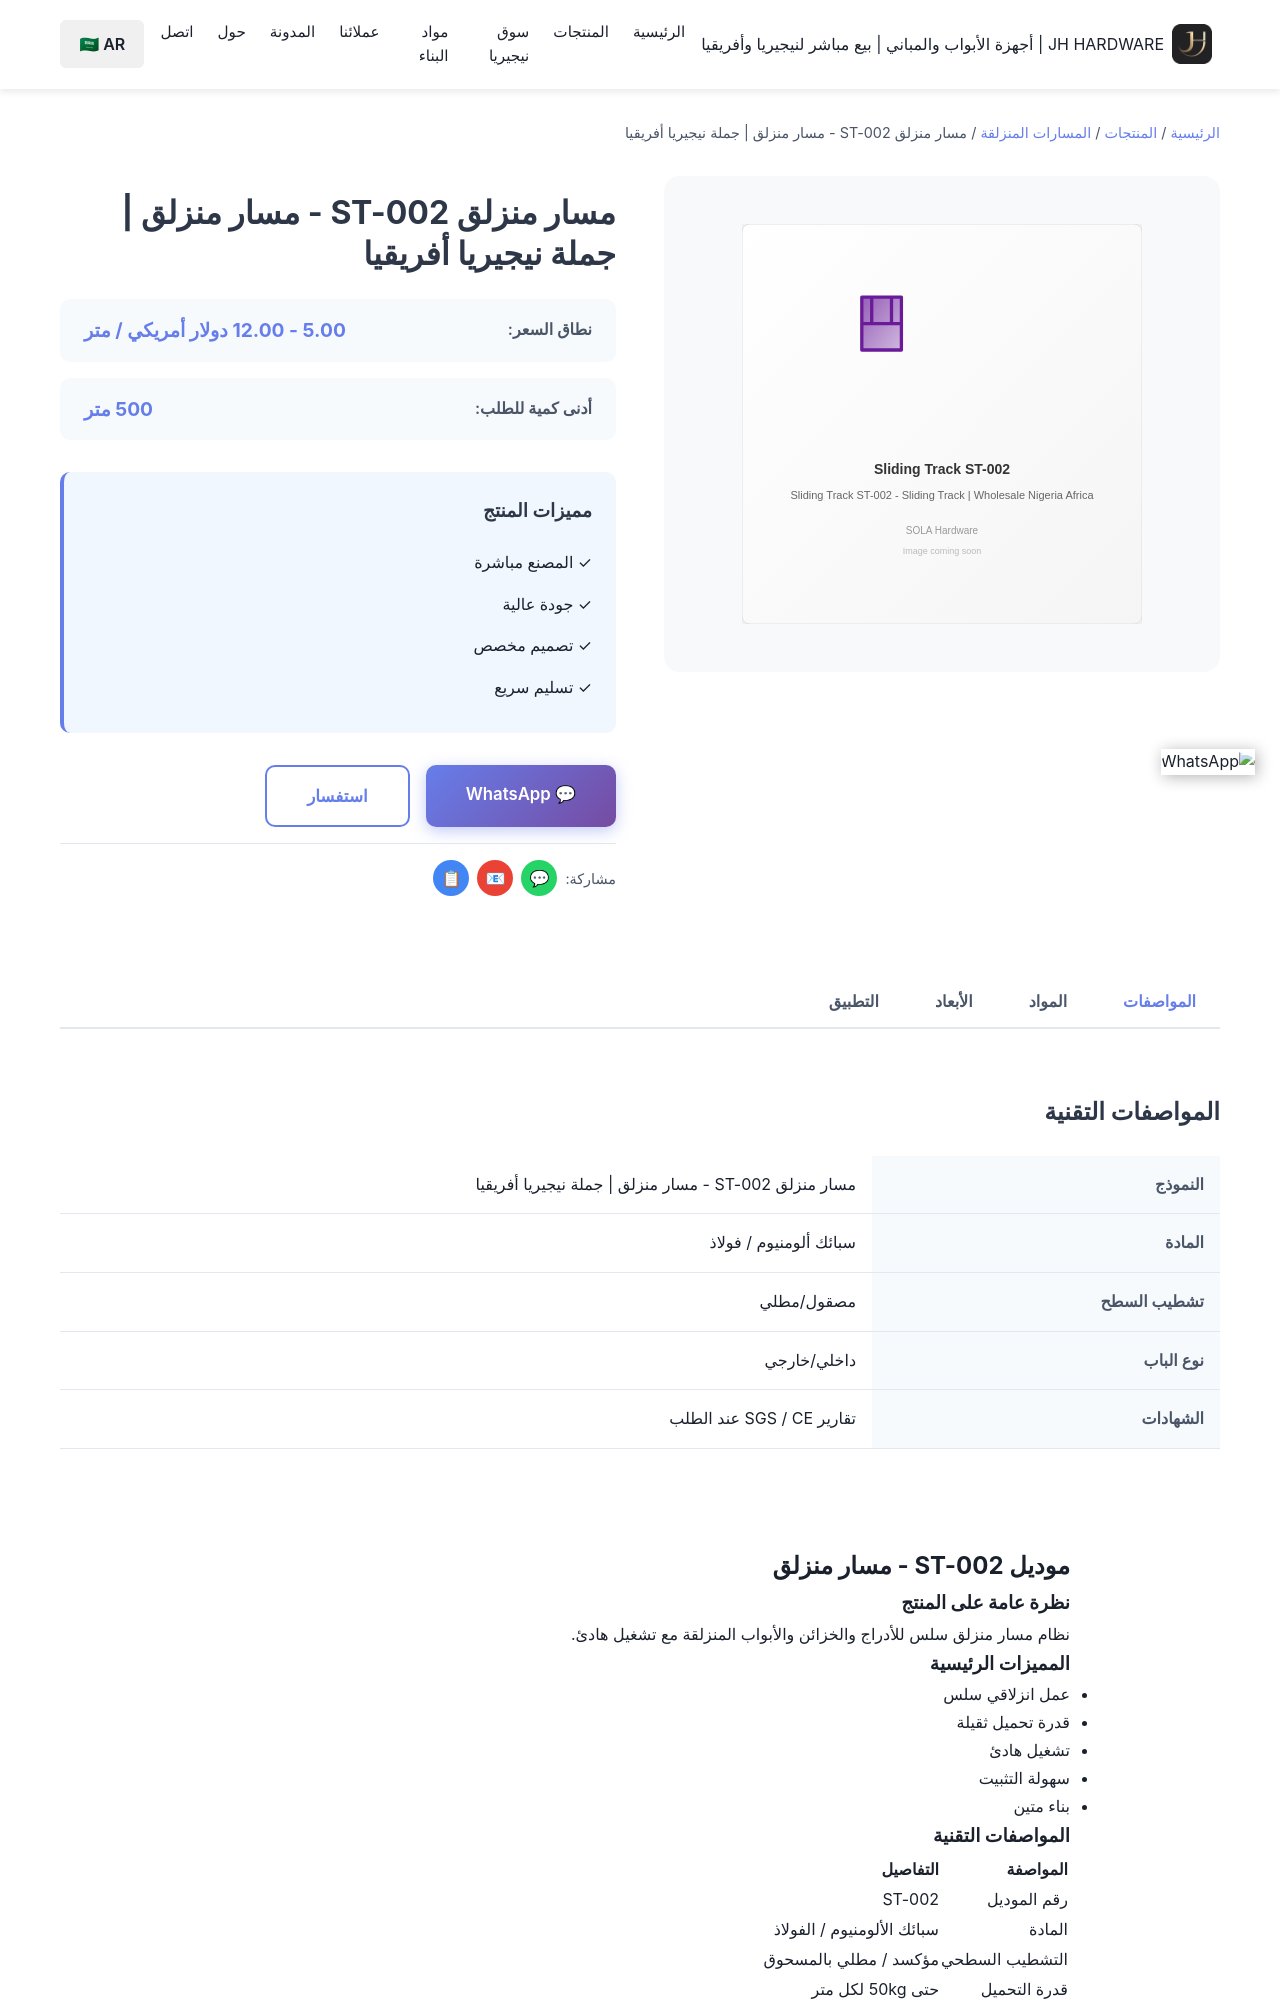

repository: Tommy9959/tommy-hardware-cn · page: ar/products/sliding-tracks/st-002/index.html · generator: jekyll

---
title: مسار منزلق ST-002 - مسار منزلق | جملة نيجيريا أفريقيا
product_name: مسار منزلق ST-002
price_range: 5.00 - 12.00 دولار أمريكي / متر
moq: 500 متر
material: سبائك ألومنيوم / فولاذ
finish: مؤكسد / مطلي بالمسحوق
application: أدراج، خزائن ملابس، أبواب منزلقة
lead_time: 15-20 يوم
features:
  - 'مواد عالية الجودة'
  - 'بناء متين'
  - 'سعر المصنع المباشر'
  - 'قبول الطلبات المخصصة'
  - 'تسليم سريع'
specifications:
  - 'المادة: سبائك ألومنيوم / فولاذ'
  - 'التشطيب: مؤكسد / مطلي بالمسحوق
